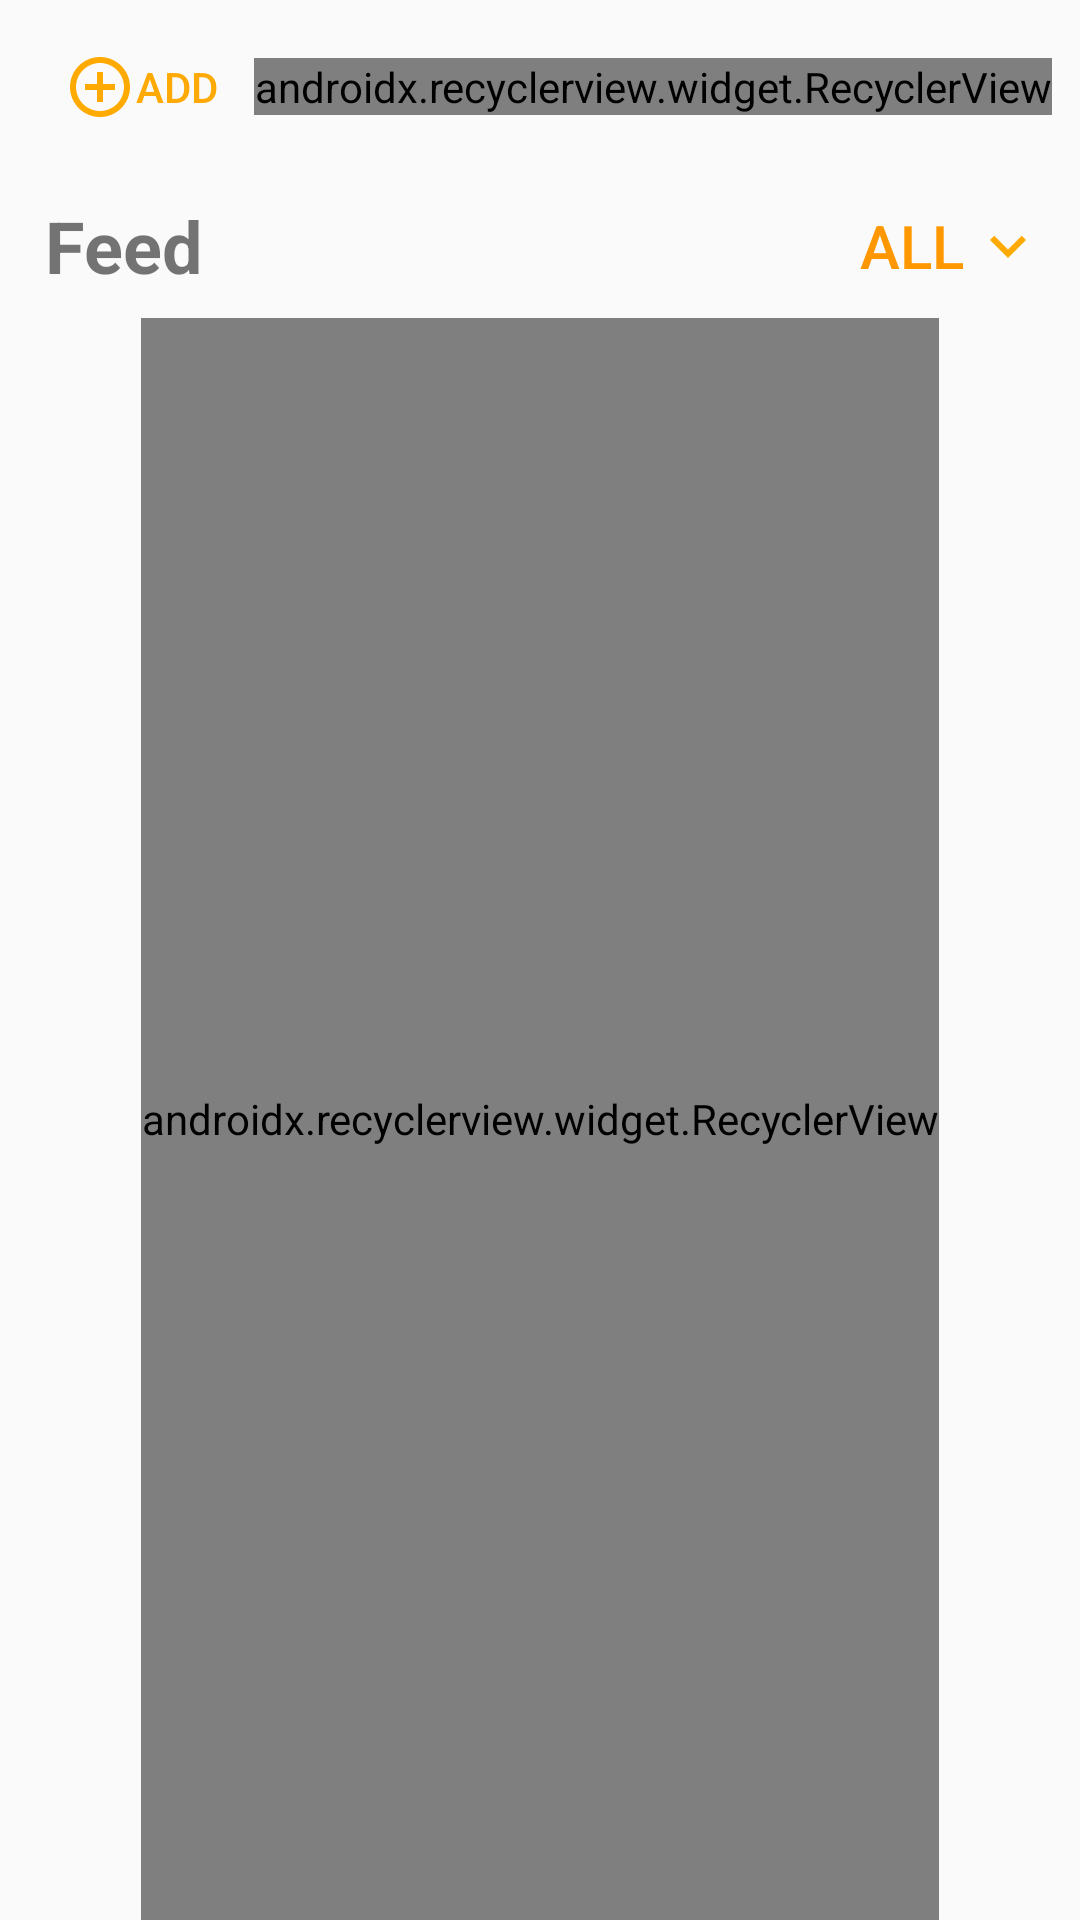

Reconstruct the res/layout file that produces this screen, plus the resources it refers to.
<!-- AndroidManifest.xml: application theme AppTheme -->
<!-- res/layout/feed.xml -->
<?xml version="1.0" encoding="utf-8"?>
<RelativeLayout xmlns:android="http://schemas.android.com/apk/res/android"
    android:layout_width="match_parent"
    android:layout_height="match_parent"
    xmlns:app="http://schemas.android.com/apk/res-auto">

    <RelativeLayout
        android:id="@+id/friendLayout"
        android:layout_width="wrap_content"
        android:layout_height="wrap_content"
        android:layout_centerHorizontal="true"
        android:layout_marginTop="5dp"
        android:layout_marginBottom="5dp"
        android:gravity="center_horizontal">

        <Button
            android:id="@+id/addFriend"
            style="@style/Widget.AppCompat.Button.ButtonBar.AlertDialog"
            android:layout_width="wrap_content"
            android:layout_height="wrap_content"
            android:layout_centerVertical="true"
            android:drawableLeft="@drawable/ic_add_circle_outline_black_24dp"
            android:text="Add" />

        <android.support.v7.widget.RecyclerView
            android:id="@+id/friendRV"
            android:layout_width="wrap_content"
            android:layout_height="wrap_content"
            android:layout_centerInParent="true"
            android:layout_centerVertical="true"
            android:layout_toRightOf="@id/addFriend"
            android:orientation="horizontal"
            app:layoutManager="android.support.v7.widget.LinearLayoutManager" />

    </RelativeLayout>

    <RelativeLayout
        android:id="@+id/feedLayout"
        android:layout_width="match_parent"
        android:layout_height="match_parent"
        android:layout_below="@+id/friendLayout">

        <RelativeLayout
            android:id="@+id/filterLayout"
            android:layout_width="match_parent"
            android:layout_height="wrap_content">

            <TextView
                android:id="@+id/textView3"
                android:layout_width="wrap_content"
                android:layout_height="wrap_content"
                android:layout_centerVertical="true"
                android:layout_marginLeft="15dp"
                android:text="Feed"
                android:textSize="24sp"
                android:textStyle="bold" />

            <Button
                android:id="@+id/filterFeed"
                style="@android:style/Widget.DeviceDefault.Button.Borderless"
                android:layout_width="wrap_content"
                android:layout_height="wrap_content"
                android:layout_alignParentRight="true"
                android:drawableRight="@drawable/ic_expand_more_black_24dp"
                android:keepScreenOn="false"
                android:text="All"
                android:textColor="#FF9800"
                android:textSize="20sp" />

        </RelativeLayout>

        <android.support.v7.widget.RecyclerView
            android:id="@+id/feedRV"
            android:layout_width="wrap_content"
            android:layout_height="match_parent"
            android:layout_below="@id/filterLayout"
            android:layout_centerHorizontal="true"
            app:layoutManager="android.support.v7.widget.LinearLayoutManager"
            android:orientation="vertical" />

    </RelativeLayout>
</RelativeLayout>
<!-- resources referenced by this layout -->
<resources>
  <!-- drawable ic_add_circle_outline_black_24dp (drawable) -->
  <vector android:height="24dp" android:tint="#FFAA00"
      android:viewportHeight="24.0" android:viewportWidth="24.0"
      android:width="24dp" xmlns:android="http://schemas.android.com/apk/res/android">
      <path android:fillColor="#FF000000" android:pathData="M13,7h-2v4L7,11v2h4v4h2v-4h4v-2h-4L13,7zM12,2C6.48,2 2,6.48 2,12s4.48,10 10,10 10,-4.48 10,-10S17.52,2 12,2zM12,20c-4.41,0 -8,-3.59 -8,-8s3.59,-8 8,-8 8,3.59 8,8 -3.59,8 -8,8z"/>
  </vector>
  <!-- drawable ic_expand_more_black_24dp (drawable) -->
  <vector android:height="24dp" android:tint="#FFAA00"
      android:viewportHeight="24.0" android:viewportWidth="24.0"
      android:width="24dp" xmlns:android="http://schemas.android.com/apk/res/android">
      <path android:fillColor="#FF000000" android:pathData="M16.59,8.59L12,13.17 7.41,8.59 6,10l6,6 6,-6z"/>
  </vector>
  <style name="AppTheme" parent="Theme.AppCompat.Light.DarkActionBar">
          
          <item name="colorPrimary">@color/colorPrimary</item>
          <item name="colorPrimaryDark">@color/colorPrimaryDark</item>
          <item name="colorAccent">@color/colorAccent</item>
          <item name="windowActionBar">false</item>
          <item name="windowNoTitle">true</item>
      </style>
  <color name="colorPrimary">#FFF</color>
  <color name="colorPrimaryDark">#494949</color>
  <color name="colorAccent">#ffaa04</color>
</resources>
